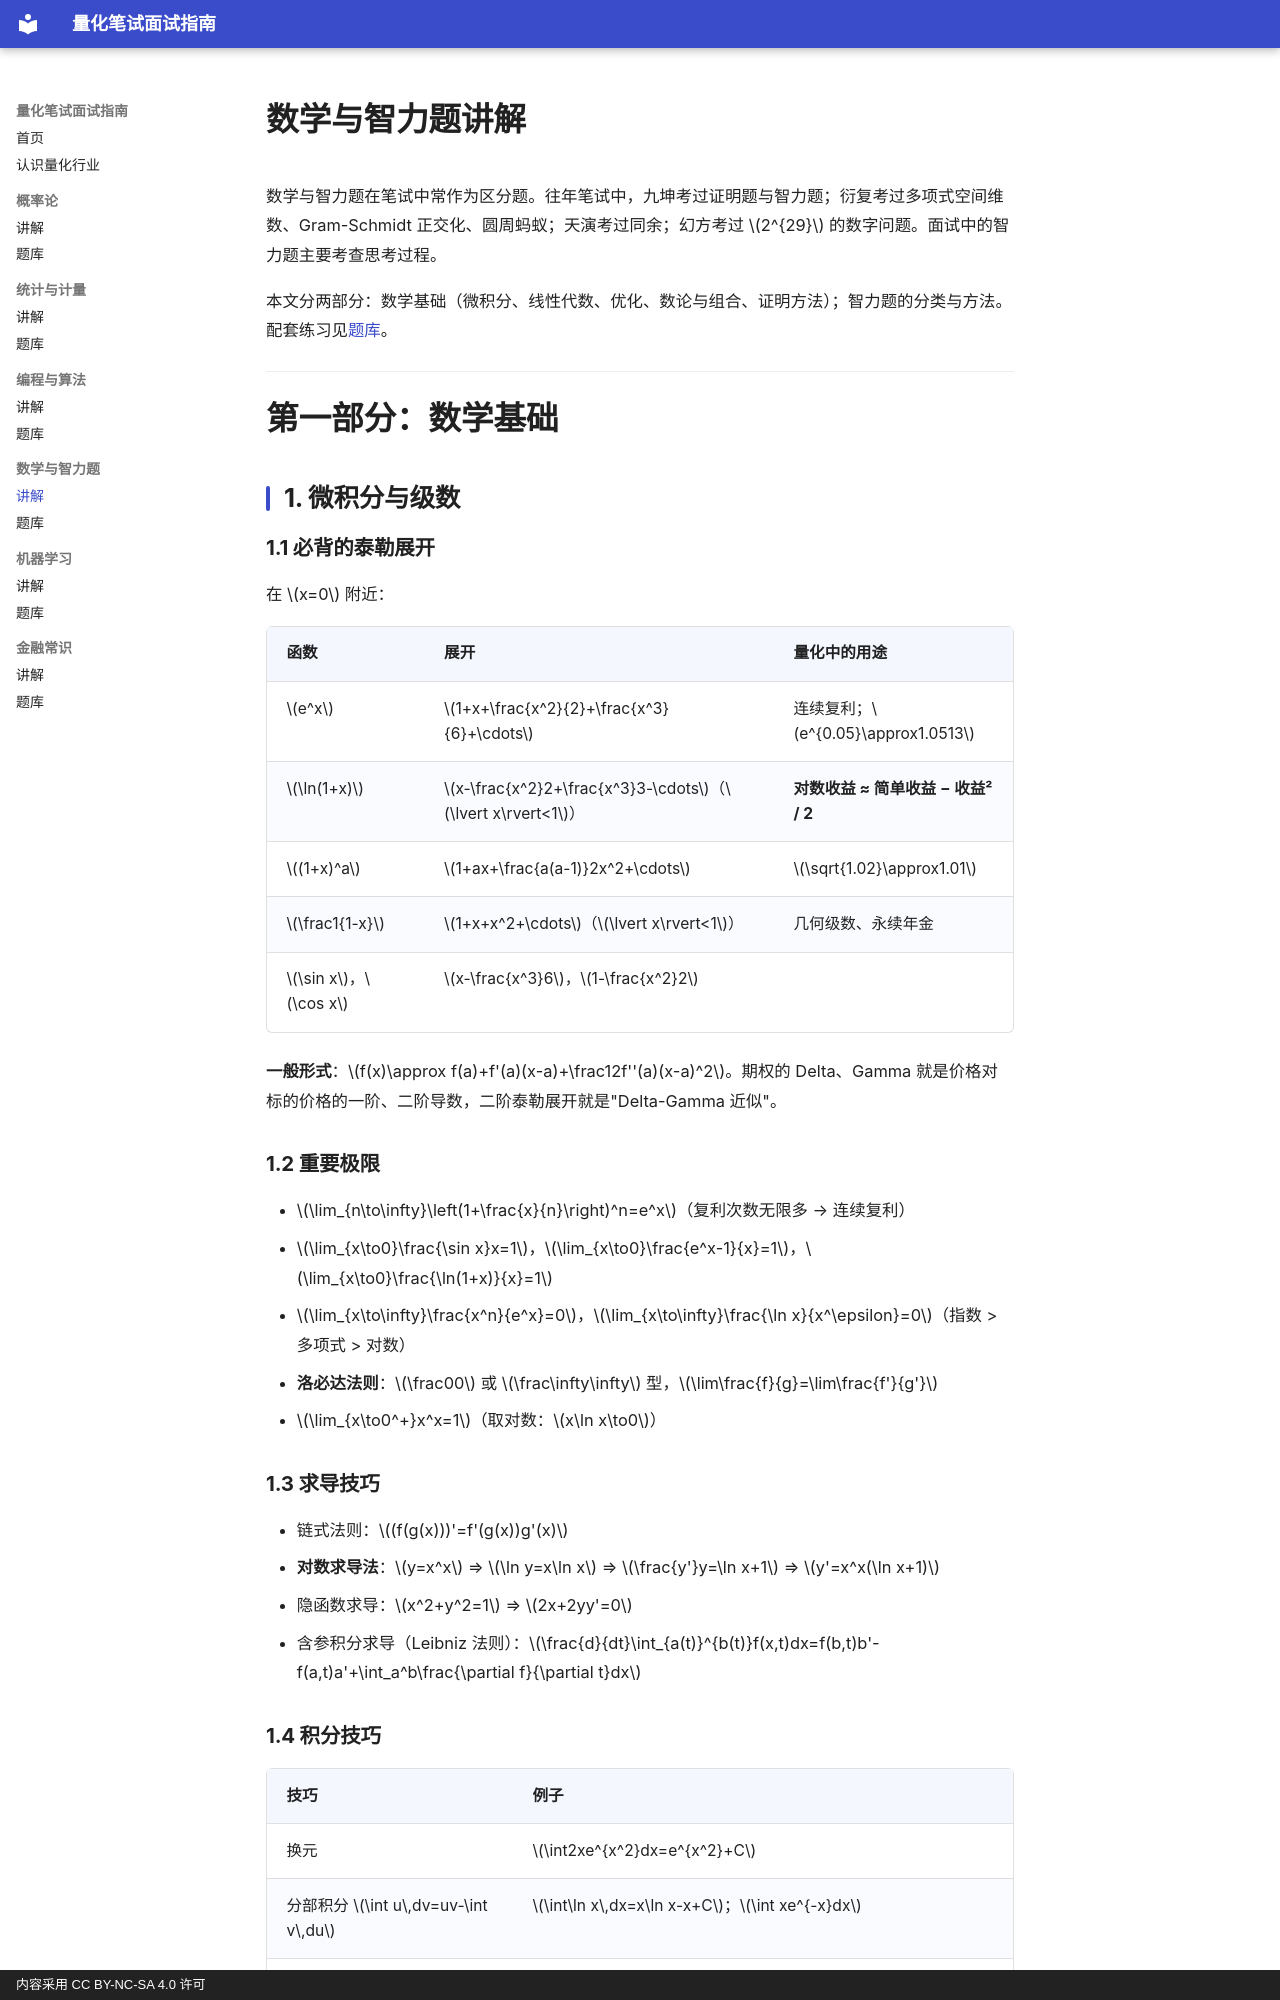

repository: JQW2006/quant-interview-guide · page: math/notes/index.html · generator: mkdocs · copyright: 内容采用 CC BY-NC-SA 4.0 许可

# 数学与智力题讲解

数学与智力题在笔试中常作为区分题。往年笔试中，九坤考过证明题与智力题；衍复考过多项式空间维数、Gram-Schmidt 正交化、圆周蚂蚁；天演考过同余；幻方考过 $2^{29}$ 的数字问题。面试中的智力题主要考查思考过程。

本文分两部分：数学基础（微积分、线性代数、优化、数论与组合、证明方法）；智力题的分类与方法。配套练习见[题库](problems.md)。

---

# 第一部分：数学基础

## 1. 微积分与级数

### 1.1 必背的泰勒展开

在 $x=0$ 附近：

| 函数 | 展开 | 量化中的用途 |
|---|---|---|
| $e^x$ | $1+x+\frac{x^2}{2}+\frac{x^3}{6}+\cdots$ | 连续复利；$e^{0.05}\approx1.0513$ |
| $\ln(1+x)$ | $x-\frac{x^2}2+\frac{x^3}3-\cdots$（$\lvert x\rvert<1$） | **对数收益 ≈ 简单收益 − 收益² / 2** |
| $(1+x)^a$ | $1+ax+\frac{a(a-1)}2x^2+\cdots$ | $\sqrt{1.02}\approx1.01$ |
| $\frac1{1-x}$ | $1+x+x^2+\cdots$（$\lvert x\rvert<1$） | 几何级数、永续年金 |
| $\sin x$，$\cos x$ | $x-\frac{x^3}6$，$1-\frac{x^2}2$ | |

**一般形式**：$f(x)\approx f(a)+f'(a)(x-a)+\frac12f''(a)(x-a)^2$。期权的 Delta、Gamma 就是价格对标的价格的一阶、二阶导数，二阶泰勒展开就是"Delta-Gamma 近似"。

### 1.2 重要极限

- $\lim_{n\to\infty}\left(1+\frac{x}{n}\right)^n=e^x$（复利次数无限多 → 连续复利）
- $\lim_{x\to0}\frac{\sin x}x=1$，$\lim_{x\to0}\frac{e^x-1}{x}=1$，$\lim_{x\to0}\frac{\ln(1+x)}{x}=1$
- $\lim_{x\to\infty}\frac{x^n}{e^x}=0$，$\lim_{x\to\infty}\frac{\ln x}{x^\epsilon}=0$（指数 > 多项式 > 对数）
- **洛必达法则**：$\frac00$ 或 $\frac\infty\infty$ 型，$\lim\frac{f}{g}=\lim\frac{f'}{g'}$
- $\lim_{x\to0^+}x^x=1$（取对数：$x\ln x\to0$）

### 1.3 求导技巧

- 链式法则：$(f(g(x)))'=f'(g(x))g'(x)$
- **对数求导法**：$y=x^x$ ⇒ $\ln y=x\ln x$ ⇒ $\frac{y'}y=\ln x+1$ ⇒ $y'=x^x(\ln x+1)$
- 隐函数求导：$x^2+y^2=1$ ⇒ $2x+2yy'=0$
- 含参积分求导（Leibniz 法则）：$\frac{d}{dt}\int_{a(t)}^{b(t)}f(x,t)dx=f(b,t)b'-f(a,t)a'+\int_a^b\frac{\partial f}{\partial t}dx$
